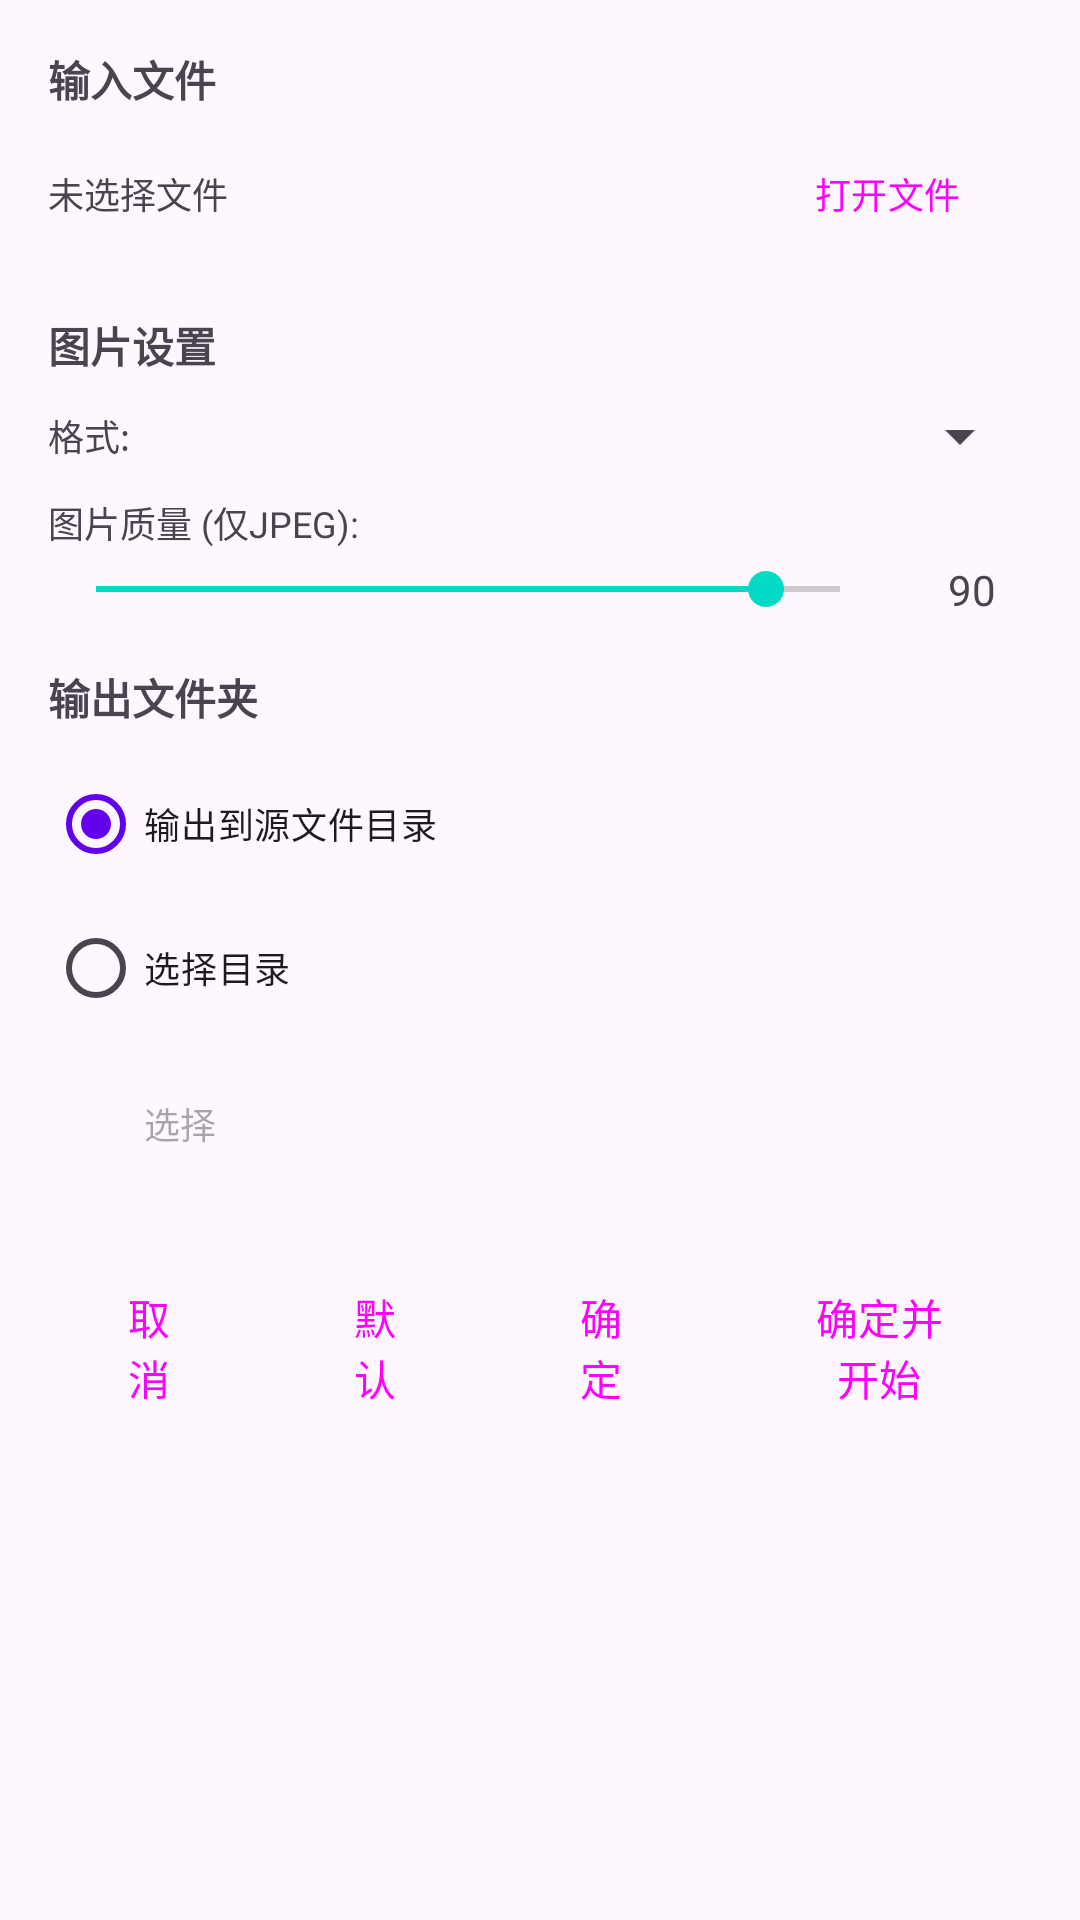

Layout XML and referenced resources for this Android screen:
<!-- AndroidManifest.xml: application theme Theme.VideoTranscoder -->
<!-- res/layout/dialog_image_options.xml -->
<?xml version="1.0" encoding="utf-8"?>
<ScrollView xmlns:android="http://schemas.android.com/apk/res/android"
            android:layout_width="match_parent"
            android:layout_height="wrap_content"
            android:padding="16dp">

    <LinearLayout
            android:layout_width="match_parent"
            android:layout_height="wrap_content"
            android:orientation="vertical">

        
        <TextView
                android:layout_width="match_parent"
                android:layout_height="wrap_content"
                android:text="输入文件"
                android:textSize="14sp"
                android:textStyle="bold"/>

        <LinearLayout
                android:layout_width="match_parent"
                android:layout_height="wrap_content"
                android:layout_marginTop="4dp"
                android:orientation="horizontal">

            <TextView
                    android:id="@+id/tv_input_file"
                    android:layout_width="0dp"
                    android:layout_height="wrap_content"
                    android:layout_weight="1"
                    android:ellipsize="middle"
                    android:gravity="center_vertical"
                    android:maxLines="1"
                    android:text="未选择文件"
                    android:textSize="12sp"/>

            <Button
                    android:id="@+id/btn_open_file"
                    style="?attr/materialButtonStyle"
                    android:layout_width="wrap_content"
                    android:layout_height="wrap_content"
                    android:text="打开文件"
                    android:textSize="12sp"/>
        </LinearLayout>

        
        <TextView
                android:layout_width="match_parent"
                android:layout_height="wrap_content"
                android:layout_marginTop="16dp"
                android:text="图片设置"
                android:textSize="14sp"
                android:textStyle="bold"/>

        
        <LinearLayout
                android:layout_width="match_parent"
                android:layout_height="wrap_content"
                android:layout_marginTop="8dp"
                android:gravity="center_vertical"
                android:orientation="horizontal">

            <TextView
                    android:layout_width="100dp"
                    android:layout_height="wrap_content"
                    android:text="格式:"
                    android:textSize="12sp"/>

            <Spinner
                    android:id="@+id/spinner_format"
                    android:layout_width="0dp"
                    android:layout_height="wrap_content"
                    android:layout_weight="1"/>
        </LinearLayout>

        
        <LinearLayout
                android:layout_width="match_parent"
                android:layout_height="wrap_content"
                android:layout_marginTop="8dp"
                android:orientation="vertical">

            <TextView
                    android:id="@+id/tv_quality_label"
                    android:layout_width="wrap_content"
                    android:layout_height="wrap_content"
                    android:text="图片质量 (仅JPEG):"
                    android:textSize="12sp"/>

            <LinearLayout
                    android:layout_width="match_parent"
                    android:layout_height="wrap_content"
                    android:layout_marginTop="4dp"
                    android:gravity="center_vertical"
                    android:orientation="horizontal">

                <SeekBar
                        android:id="@+id/seekbar_quality"
                        android:layout_width="0dp"
                        android:layout_height="wrap_content"
                        android:layout_weight="1"
                        android:max="100"
                        android:progress="90"/>

                <TextView
                        android:id="@+id/tv_quality_value"
                        android:layout_width="40dp"
                        android:layout_height="wrap_content"
                        android:layout_marginStart="8dp"
                        android:gravity="center"
                        android:text="90"
                        android:textSize="14sp"/>
            </LinearLayout>
        </LinearLayout>

        
        <TextView
                android:layout_width="match_parent"
                android:layout_height="wrap_content"
                android:layout_marginTop="16dp"
                android:text="输出文件夹"
                android:textSize="14sp"
                android:textStyle="bold"/>

        <RadioGroup
                android:id="@+id/rg_output_location"
                android:layout_width="match_parent"
                android:layout_height="wrap_content"
                android:layout_marginTop="8dp"
                android:orientation="vertical">

            <RadioButton
                    android:id="@+id/rb_source_dir"
                    android:layout_width="wrap_content"
                    android:layout_height="wrap_content"
                    android:checked="true"
                    android:text="输出到源文件目录"
                    android:textSize="12sp"/>

            <RadioButton
                    android:id="@+id/rb_select_dir"
                    android:layout_width="wrap_content"
                    android:layout_height="wrap_content"
                    android:text="选择目录"
                    android:textSize="12sp"/>
        </RadioGroup>

        <LinearLayout
                android:layout_width="match_parent"
                android:layout_height="wrap_content"
                android:layout_marginTop="4dp"
                android:orientation="horizontal">

            <TextView
                    android:id="@+id/tv_output_dir"
                    android:layout_width="0dp"
                    android:layout_height="wrap_content"
                    android:layout_weight="1"
                    android:ellipsize="middle"
                    android:maxLines="1"
                    android:textSize="12sp"
                    android:visibility="gone"/>

            <Button
                    android:id="@+id/btn_select_output_dir"
                    style="?attr/materialButtonOutlinedStyle"
                    android:layout_width="wrap_content"
                    android:layout_height="wrap_content"
                    android:enabled="false"
                    android:text="选择"
                    android:textSize="12sp"/>
        </LinearLayout>

        
        <LinearLayout
                android:layout_width="match_parent"
                android:layout_height="wrap_content"
                android:layout_marginTop="24dp"
                android:orientation="horizontal">

            <Button
                    android:id="@+id/btn_cancel"
                    style="?attr/materialButtonOutlinedStyle"
                    android:layout_width="0dp"
                    android:layout_height="wrap_content"
                    android:layout_weight="1"
                    android:text="取消"/>

            <Button
                    android:id="@+id/btn_default"
                    style="?attr/materialButtonOutlinedStyle"
                    android:layout_width="0dp"
                    android:layout_height="wrap_content"
                    android:layout_marginStart="8dp"
                    android:layout_weight="1"
                    android:text="默认"/>

            <Button
                    android:id="@+id/btn_ok"
                    style="?attr/materialButtonStyle"
                    android:layout_width="0dp"
                    android:layout_height="wrap_content"
                    android:layout_marginStart="8dp"
                    android:layout_weight="1"
                    android:text="确定"/>

            <Button
                    android:id="@+id/btn_ok_and_start"
                    style="?attr/materialButtonStyle"
                    android:layout_width="0dp"
                    android:layout_height="wrap_content"
                    android:layout_marginStart="8dp"
                    android:layout_weight="1.5"
                    android:text="确定并开始"/>
        </LinearLayout>

    </LinearLayout>
</ScrollView>
<!-- resources referenced by this layout -->
<resources>
  <style name="Theme.VideoTranscoder" parent="Theme.Material3.DayNight.NoActionBar">
          
          <item name="colorPrimary">@color/purple_500</item>
          <item name="colorPrimaryVariant">@color/purple_700</item>
          <item name="colorOnPrimary">@color/white</item>
          
          <item name="colorSecondary">@color/teal_200</item>
          <item name="colorSecondaryVariant">@color/teal_700</item>
          <item name="colorOnSecondary">@color/black</item>
          
          <item name="android:statusBarColor">?attr/colorPrimaryVariant</item>
          
      </style>
  <!-- not gathered from this repository: default colours our renderer supplied (Android Studio template values) -->
  <color name="purple_500">#FF6200EE</color>
  <color name="purple_700">#FF3700B3</color>
  <color name="teal_200">#FF03DAC5</color>
  <color name="teal_700">#FF018786</color>
  <color name="black">#FF000000</color>
  <color name="white">#FFFFFFFF</color>
</resources>
